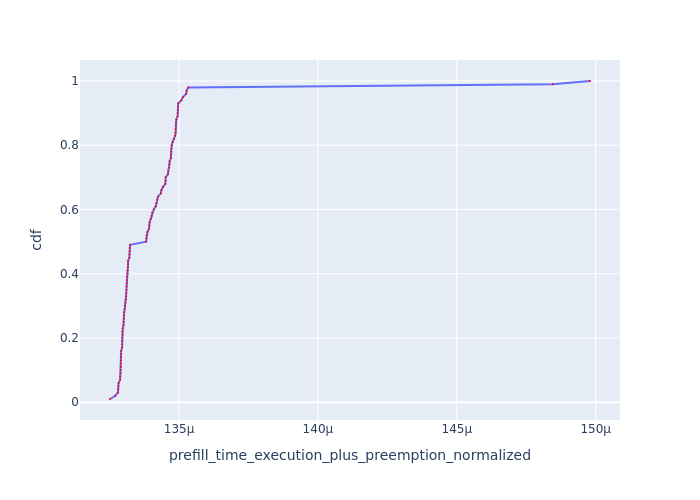

The table this chart was drawn from, first rows:
Request Id, prefill_time_execution_plus_preemption_n…, cdf
0_67, 0.0001325, 0.01
0_7, 0.0001327, 0.02
0_41, 0.0001328, 0.03
0_75, 0.0001328, 0.04
0_11, 0.0001328, 0.05
0_85, 0.0001328, 0.06
0_59, 0.0001329, 0.07
0_99, 0.0001329, 0.08
0_5, 0.0001329, 0.09
0_81, 0.0001329, 0.1
0_97, 0.0001329, 0.11
0_3, 0.0001329, 0.12
0_55, 0.0001329, 0.13
0_29, 0.0001329, 0.14
0_39, 0.0001329, 0.15
0_19, 0.0001329, 0.16
0_43, 0.0001329, 0.17
0_9, 0.000133, 0.18
0_53, 0.000133, 0.19
0_35, 0.000133, 0.2
0_45, 0.000133, 0.21
0_91, 0.000133, 0.22
0_63, 0.000133, 0.23
0_13, 0.000133, 0.24
0_21, 0.000133, 0.25
0_31, 0.000133, 0.26
0_17, 0.000133, 0.27
0_93, 0.000133, 0.28
0_25, 0.000133, 0.29
0_87, 0.0001331, 0.3
0_47, 0.0001331, 0.31
0_33, 0.0001331, 0.32
0_27, 0.0001331, 0.33
0_73, 0.0001331, 0.34
0_79, 0.0001331, 0.35
0_51, 0.0001331, 0.36
0_89, 0.0001331, 0.37
0_61, 0.0001331, 0.38
0_15, 0.0001331, 0.39
0_83, 0.0001331, 0.4
0_23, 0.0001332, 0.41
0_37, 0.0001332, 0.42
0_69, 0.0001332, 0.43
0_57, 0.0001332, 0.44
0_77, 0.0001332, 0.45
0_49, 0.0001332, 0.46
0_71, 0.0001332, 0.47
0_65, 0.0001332, 0.48
0_95, 0.0001332, 0.49
0_12, 0.0001338, 0.5
0_20, 0.0001338, 0.51
0_46, 0.0001338, 0.52
0_72, 0.0001339, 0.53
0_54, 0.0001339, 0.54
0_62, 0.0001339, 0.55
0_2, 0.0001339, 0.56
0_84, 0.000134, 0.57
0_58, 0.000134, 0.58
0_52, 0.000134, 0.59
0_94, 0.0001341, 0.6
... 40 more rows
